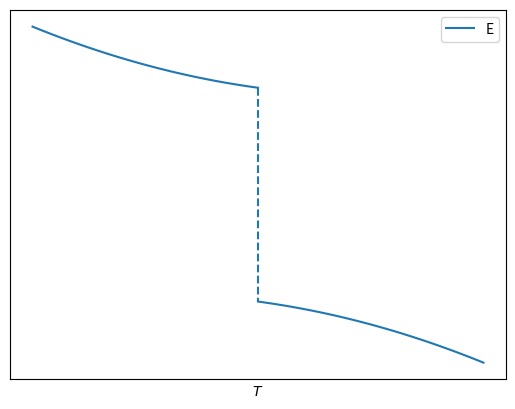

Generate this figure with matplotlib:
import matplotlib.pyplot as plt
import numpy as np

h=0.05
phase1 = np.linspace(0.0, 1.0, num=50)
phase2 = np.linspace(1.0, 2.0, num=50)

fig, ax = plt.subplots()

E1 = 2-0.3*phase1 + 0.1*phase1**2
E2 = 1.2-0.1*phase2 - 0.1*phase1**2
plt.plot(phase1, E1, label='E', color='C0')
plt.plot([phase1[-1],phase2[0]], [E1[-1],E2[0]], color='C0', linestyle='--')
plt.plot(phase2, E2, color='C0')


plt.xlabel(r'$T$')
ax.legend()
ax.axes.xaxis.set_ticks([])
ax.axes.yaxis.set_ticks([])
plt.show()

